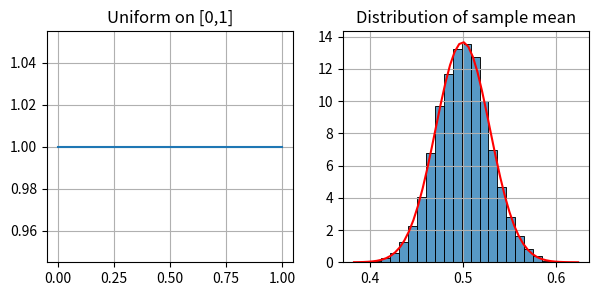

Generate this figure with matplotlib:
import numpy as np
import matplotlib.pyplot as plt
from scipy.stats import uniform, norm
import seaborn as sns
%matplotlib

Means = []
Musize = int(1e4)

size = 100

for i in range(Musize):
    samples = uniform.rvs(size=size)
    mu = np.mean(samples)
    Means.append(mu)

fig,(ax1, ax2)=plt.subplots(1,2,figsize=(7,3))
x1 = np.linspace(0,1)
pdf = uniform.pdf(x1)
ax1.plot(x1, pdf)
ax1.set_title(f'Uniform on [0,1]') 
ax1.grid()

sns.histplot(Means, bins=25, 
             stat = 'density', ax=ax2)
ax2.set_title(f'Distribution of sample mean') 
x2 = np.linspace(min(Means), max(Means))
ax2.set_ylabel('')
MU = np.mean(Means)
SIG = np.sqrt(np.var(Means, ddof=1))
y2 = norm.pdf(x2, MU, SIG) 
ax2.plot(x2,y2, 'r')
ax2.grid()

plt.show()

Mcount = sum(i > 0.55 for i in Means)
Ans = Mcount/Musize
print(f'{Mcount} samples were >0.55. '
      f'P(X>0.55)={Ans}')